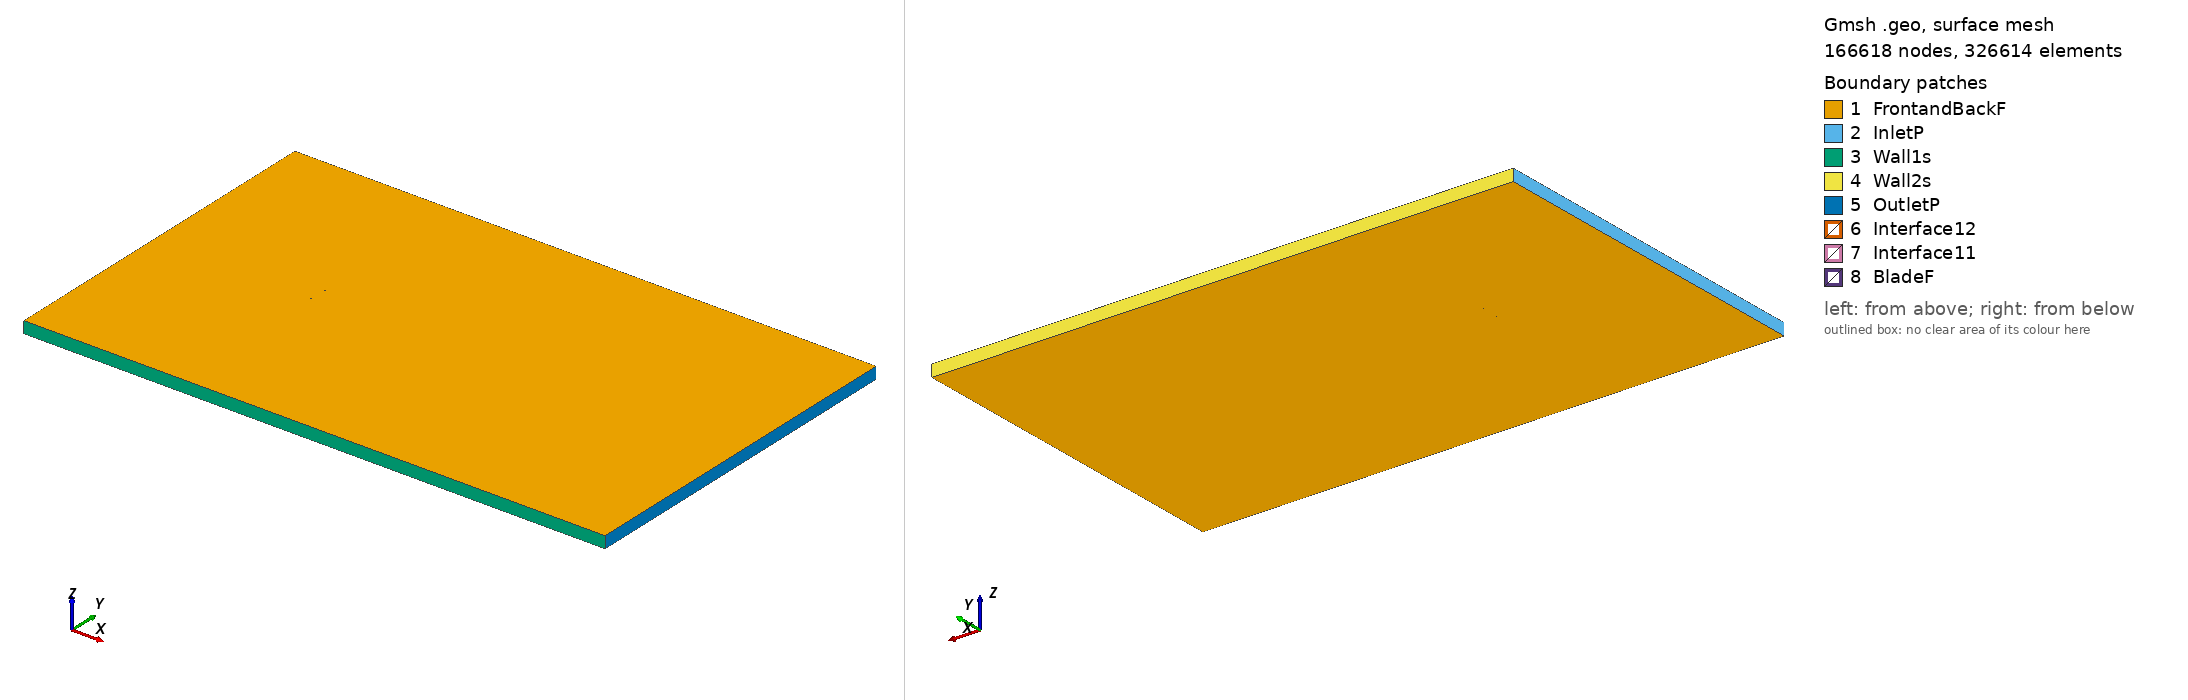

Gmsh geometry script, surface-meshed: 166618 nodes, 326614 surface elements. Boundary patches (legend numbers): 1 FrontandBackF, 2 InletP, 3 Wall1s, 4 Wall2s, 5 OutletP, 6 Interface12, 7 Interface11, 8 BladeF. Left view from above one corner, right view from below the opposite corner. Legend entries are the model's physical surfaces. The drawing asked Gmsh for element sizes between 1% and 20% of the model's largest extent; the script's own settings can give other sizes.

=== defcnd3_tsr_3.7465_aoa_0.71059.geo (drawn) ===
SetFactory("OpenCASCADE");

Point(1) = {0.075009, 0.737252, 0, 1.0};
Point(2) = {0.074054, 0.737482, 0, 1.0};
Point(3) = {0.071381, 0.738042, 0, 1.0};
Point(4) = {0.068262, 0.738607, 0, 1.0};
Point(5) = {0.064718, 0.739200, 0, 1.0};
Point(6) = {0.060771, 0.739828, 0, 1.0};
Point(7) = {0.056449, 0.740492, 0, 1.0};
Point(8) = {0.051778, 0.741193, 0, 1.0};
Point(9) = {0.046789, 0.741925, 0, 1.0};
Point(10) = {0.041514, 0.742686, 0, 1.0};
Point(11) = {0.035988, 0.743468, 0, 1.0};
Point(12) = {0.030246, 0.744262, 0, 1.0};
Point(13) = {0.024326, 0.745058, 0, 1.0};
Point(14) = {0.018266, 0.745846, 0, 1.0};
Point(15) = {0.012104, 0.746612, 0, 1.0};
Point(16) = {0.005881, 0.747339, 0, 1.0};
Point(17) = {-0.000362, 0.748015, 0, 1.0};
Point(18) = {-0.006586, 0.748622, 0, 1.0};
Point(19) = {-0.012751, 0.749141, 0, 1.0};
Point(20) = {-0.018816, 0.749556, 0, 1.0};
Point(21) = {-0.024742, 0.749849, 0, 1.0};
Point(22) = {-0.030492, 0.750000, 0, 1.0};
Point(23) = {-0.036028, 0.749988, 0, 1.0};
Point(24) = {-0.041314, 0.749839, 0, 1.0};
Point(25) = {-0.046315, 0.749627, 0, 1.0};
Point(26) = {-0.050999, 0.749246, 0, 1.0};
Point(27) = {-0.055338, 0.748647, 0, 1.0};
Point(28) = {-0.059301, 0.747852, 0, 1.0};
Point(29) = {-0.062864, 0.746922, 0, 1.0};
Point(30) = {-0.066003, 0.745931, 0, 1.0};
Point(31) = {-0.068696, 0.744876, 0, 1.0};
Point(32) = {-0.070927, 0.743725, 0, 1.0};
Point(33) = {-0.072682, 0.742481, 0, 1.0};
Point(34) = {-0.073950, 0.741098, 0, 1.0};
Point(35) = {-0.074719, 0.739829, 0, 1.0};
Point(36) = {-0.074994, 0.737944, 0, 1.0};
Point(37) = {-0.074752, 0.737175, 0, 1.0};
Point(38) = {-0.074005, 0.736617, 0, 1.0};
Point(39) = {-0.072762, 0.736059, 0, 1.0};
Point(40) = {-0.071029, 0.735496, 0, 1.0};
Point(41) = {-0.068819, 0.734961, 0, 1.0};
Point(42) = {-0.066145, 0.734478, 0, 1.0};
Point(43) = {-0.063024, 0.734048, 0, 1.0};
Point(44) = {-0.059477, 0.733663, 0, 1.0};
Point(45) = {-0.055528, 0.733317, 0, 1.0};
Point(46) = {-0.051201, 0.733009, 0, 1.0};
Point(47) = {-0.046524, 0.732737, 0, 1.0};
Point(48) = {-0.041529, 0.732503, 0, 1.0};
Point(49) = {-0.036248, 0.732307, 0, 1.0};
Point(50) = {-0.030713, 0.732171, 0, 1.0};
Point(51) = {-0.024962, 0.732129, 0, 1.0};
Point(52) = {-0.019032, 0.732174, 0, 1.0};
Point(53) = {-0.012960, 0.732292, 0, 1.0};
Point(54) = {-0.006787, 0.732463, 0, 1.0};
Point(55) = {-0.000553, 0.732666, 0, 1.0};
Point(56) = {0.005702, 0.732883, 0, 1.0};
Point(57) = {0.011937, 0.733118, 0, 1.0};
Point(58) = {0.018111, 0.733374, 0, 1.0};
Point(59) = {0.024185, 0.733653, 0, 1.0};
Point(60) = {0.030119, 0.733957, 0, 1.0};
Point(61) = {0.035874, 0.734267, 0, 1.0};
Point(62) = {0.041413, 0.734542, 0, 1.0};
Point(63) = {0.046700, 0.734726, 0, 1.0};
Point(64) = {0.051700, 0.734906, 0, 1.0};
Point(65) = {0.056382, 0.735072, 0, 1.0};
Point(66) = {0.060714, 0.735194, 0, 1.0};
Point(67) = {0.064671, 0.735419, 0, 1.0};
Point(68) = {0.068224, 0.735528, 0, 1.0};
Point(69) = {0.071351, 0.735649, 0, 1.0};
Point(70) = {0.074033, 0.735756, 0, 1.0};
Point(71) = {0.074990, 0.735782, 0, 1.0};
Point(72) = {-0.075009, -0.737252, 0, 1.0};
Point(73) = {-0.074054, -0.737482, 0, 1.0};
Point(74) = {-0.071381, -0.738042, 0, 1.0};
Point(75) = {-0.068262, -0.738607, 0, 1.0};
Point(76) = {-0.064718, -0.739200, 0, 1.0};
Point(77) = {-0.060771, -0.739828, 0, 1.0};
Point(78) = {-0.056449, -0.740492, 0, 1.0};
Point(79) = {-0.051778, -0.741193, 0, 1.0};
Point(80) = {-0.046789, -0.741925, 0, 1.0};
Point(81) = {-0.041514, -0.742686, 0, 1.0};
Point(82) = {-0.035988, -0.743468, 0, 1.0};
Point(83) = {-0.030246, -0.744262, 0, 1.0};
Point(84) = {-0.024326, -0.745058, 0, 1.0};
Point(85) = {-0.018266, -0.745846, 0, 1.0};
Point(86) = {-0.012104, -0.746612, 0, 1.0};
Point(87) = {-0.005881, -0.747339, 0, 1.0};
Point(88) = {0.000362, -0.748015, 0, 1.0};
Point(89) = {0.006586, -0.748622, 0, 1.0};
Point(90) = {0.012751, -0.749141, 0, 1.0};
Point(91) = {0.018816, -0.749556, 0, 1.0};
Point(92) = {0.024742, -0.749849, 0, 1.0};
Point(93) = {0.030492, -0.750000, 0, 1.0};
Point(94) = {0.036028, -0.749988, 0, 1.0};
Point(95) = {0.041314, -0.749839, 0, 1.0};
Point(96) = {0.046315, -0.749627, 0, 1.0};
Point(97) = {0.050999, -0.749246, 0, 1.0};
Point(98) = {0.055338, -0.748647, 0, 1.0};
Point(99) = {0.059301, -0.747852, 0, 1.0};
Point(100) = {0.062864, -0.746922, 0, 1.0};
Point(101) = {0.066003, -0.745931, 0, 1.0};
Point(102) = {0.068696, -0.744876, 0, 1.0};
Point(103) = {0.070927, -0.743725, 0, 1.0};
Point(104) = {0.072682, -0.742481, 0, 1.0};
Point(105) = {0.073950, -0.741098, 0, 1.0};
Point(106) = {0.074719, -0.739829, 0, 1.0};
Point(107) = {0.074994, -0.737944, 0, 1.0};
Point(108) = {0.074752, -0.737175, 0, 1.0};
Point(109) = {0.074005, -0.736617, 0, 1.0};
Point(110) = {0.072762, -0.736059, 0, 1.0};
Point(111) = {0.071029, -0.735496, 0, 1.0};
Point(112) = {0.068819, -0.734961, 0, 1.0};
Point(113) = {0.066145, -0.734478, 0, 1.0};
Point(114) = {0.063024, -0.734048, 0, 1.0};
Point(115) = {0.059477, -0.733663, 0, 1.0};
Point(116) = {0.055528, -0.733317, 0, 1.0};
Point(117) = {0.051201, -0.733009, 0, 1.0};
Point(118) = {0.046524, -0.732737, 0, 1.0};
Point(119) = {0.041529, -0.732503, 0, 1.0};
Point(120) = {0.036248, -0.732307, 0, 1.0};
Point(121) = {0.030713, -0.732171, 0, 1.0};
Point(122) = {0.024962, -0.732129, 0, 1.0};
Point(123) = {0.019032, -0.732174, 0, 1.0};
Point(124) = {0.012960, -0.732292, 0, 1.0};
Point(125) = {0.006787, -0.732463, 0, 1.0};
Point(126) = {0.000553, -0.732666, 0, 1.0};
Point(127) = {-0.005702, -0.732883, 0, 1.0};
Point(128) = {-0.011937, -0.733118, 0, 1.0};
Point(129) = {-0.018111, -0.733374, 0, 1.0};
Point(130) = {-0.024185, -0.733653, 0, 1.0};
Point(131) = {-0.030119, -0.733957, 0, 1.0};
Point(132) = {-0.035874, -0.734267, 0, 1.0};
Point(133) = {-0.041413, -0.734542, 0, 1.0};
Point(134) = {-0.046700, -0.734726, 0, 1.0};
Point(135) = {-0.051700, -0.734906, 0, 1.0};
Point(136) = {-0.056382, -0.735072, 0, 1.0};
Point(137) = {-0.060714, -0.735194, 0, 1.0};
Point(138) = {-0.064671, -0.735419, 0, 1.0};
Point(139) = {-0.068224, -0.735528, 0, 1.0};
Point(140) = {-0.071351, -0.735649, 0, 1.0};
Point(141) = {-0.074033, -0.735756, 0, 1.0};
Point(142) = {-0.074990, -0.735782, 0, 1.0};

// Lines: first blade (splines 1-4)
Spline(1) = {1:23};
Spline(2) = {23:50};
Spline(3) = {50:71};
Spline(4) = {71,1};

// Lines: second blade (splines 5-8)
Spline(5) = {72:94};
Spline(6) = {94:121};
Spline(7) = {121:142};
Spline(8) = {142,72};

// Outer domain (points 20001-4 and lines)
Point(143) = {-13.50000000, -15.00000000, 0, 1.0};
Point(144) = {-13.50000000, 15.00000000, 0, 1.0};
Point(145) = {36.00000000, 15.00000000, 0, 1.0};
Point(146) = {36.00000000, -15.00000000, 0, 1.0};
Line(11) = {143, 144};
Line(12) = {144, 145};
Line(13) = {145, 146};
Line(14) = {143, 146};

// Interface (between moving and stationary domain) (circles)
Circle(9) = {0, 0, 0, 0.80000000, 0, 2*Pi};
Circle(10) = {0, 0, 0, 0.80000000, 0, 2*Pi};

// Loops collect Lines/Splines/etc (blade1, blade2, domain, first circle)
Line Loop(1) = {1:4};
Line Loop(2) = {5:8};
Line Loop(3) = {11,12,13,-14};
Line Loop(4) = {9};

// BooleanDifference cuts out the circle/interface from the domain
Plane Surface(1) = {3};
Plane Surface(2) = {4};
BooleanDifference{ Surface{1}; Delete;}{ Surface{2}; Delete;}

// This one cuts out the blades from the inner circle/interface
Line Loop(6) = {10};
Plane Surface(5) = {6};
Plane Surface(6) = {1};
Plane Surface(7) = {2};
BooleanDifference{ Surface{5}; Delete;}{ Surface{6,7}; Delete;}

// extrude to 3rd dimension
Extrude {0, 0, 1} {Surface{1}; Surface{5}; Layers{1}; Recombine;}

// Physical Surfaces are the named boundaries (patches)
Physical Surface("Interface11") = {12};
Physical Surface("Interface12") = {10};

// sides of domain
Physical Surface("InletP") = {6};
Physical Surface("OutletP") = {9};

// top and bottom of domain
Physical Surface("Wall1s") = {7};
Physical Surface("Wall2s") = {8};

// Check FrontandBackF by ensuring there is nothing in the 3rd dimension
Physical Surface("FrontandBackF") = {1,11,5,21};
Physical Surface("BladeF") = {13:20};
Physical Volume("Turbine") = {2};
Physical Volume("Farfield") = {1};

// settings for airfoil boundary layer
Field[1] = BoundaryLayer;
Field[1].EdgesList = {1:8};
Field[1].hwall_n = 1e-3;
Field[1].thickness = 1.5e-2;
Field[1].ratio = 1.05;
Field[1].Quads = 1;
BoundaryLayer Field = 1;

// control points for mesh (blade and interface)
// floor((arc length / 1.5mm)/ 6) -> Transfinite Line
Transfinite Line {1,2,3,5,6,7} = 34 Using Progression 1;
Transfinite Line {4,8} = 2 Using Progression 1;
Transfinite Line {9, 15} = 800 Using Progression 1;

// For more information on gmsh syntax, visit http://gmsh.info/doc/texinfo/gmsh.html
